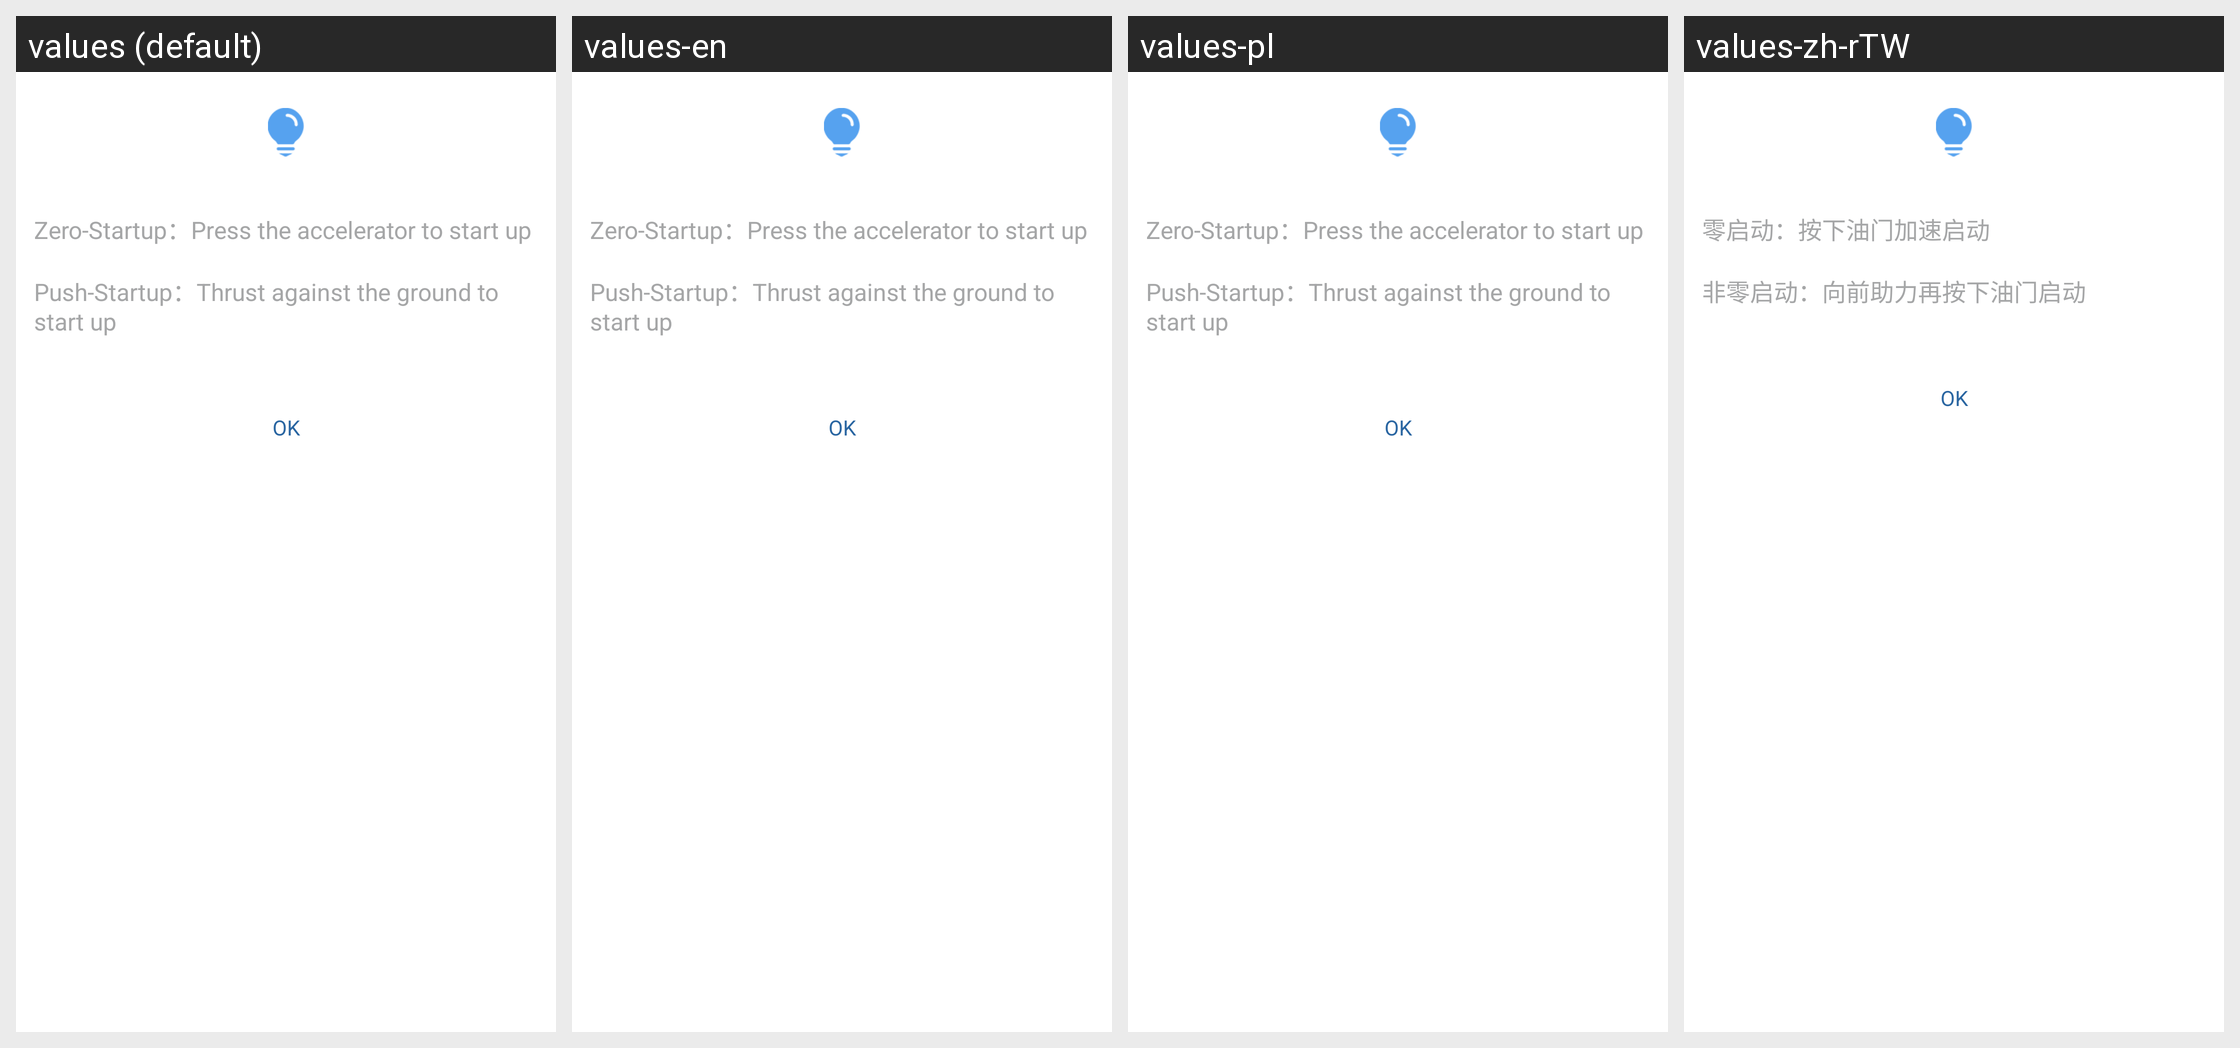

For this localized Android screen grid, give each drawn string resource with its value in every locale shown.
Android screen res/layout/dialog_startup_tips.xml rendered under 4 locales, left to right: values (default), values-en, values-pl, values-zh-rTW. Device: Nexus 5 (rendered at 1080×1920; each locale shown at half size, 540×960, under a caption strip naming it); theme AppTheme.
Other locales in the repository, not shown: values-af, values-am, values-ar, values-as, values-az, values-be, values-bg, values-bn, values-bs, values-ca, values-cs, values-da, values-de, values-el, values-en-rGB, values-es, values-es-rUS, values-et, values-eu, values-fa, values-fi, values-fr, values-fr-rCA, values-gl, values-gu, values-hi, values-hr, values-hu, values-hy, values-in, values-is, values-it, values-iw, values-ja, values-ka, values-kk, values-km, values-kn, values-ko, values-ky, values-lo, values-lt, values-lv, values-mk, values-ml, values-mn, values-mr, values-ms, values-my, values-nb, values-ne, values-nl, values-or, values-pa, values-pt, values-pt-rBR, values-pt-rPT, values-ro, values-ru, values-si, values-sk, values-sl, values-sq, values-sr, values-sv, values-sw, values-ta, values-te, values-th, values-tl, values-tr, values-uk, values-ur, values-uz, values-vi, values-zh, values-zh-rCN, values-zh-rHK, values-zu.
Strings drawn on this screen, with the default value and each locale's value (text and hints the layout hard-codes, and strings that could not be matched under every locale, appear in the picture but are not listed):

setting_startup_zero_info
  values: Zero-Startup：Press the accelerator to start up
  values-en: Zero-Startup：Press the accelerator to start up  [not translated; the default value is used]
  values-pl: Zero-Startup：Press the accelerator to start up  [not translated; the default value is used]
  values-zh-rTW: 零启动：按下油门加速启动  [from values-zh]

setting_startup_non_zero_info
  values: Push-Startup：Thrust against the ground to start up
  values-en: Push-Startup：Thrust against the ground to start up  [not translated; the default value is used]
  values-pl: Push-Startup：Thrust against the ground to start up  [not translated; the default value is used]
  values-zh-rTW: 非零启动：向前助力再按下油门启动  [from values-zh]

ok
  values: OK
  values-en: OK  [not translated; the default value is used]
  values-pl: OK  [not translated; the default value is used]
  values-zh-rTW: OK  [from values-zh]
